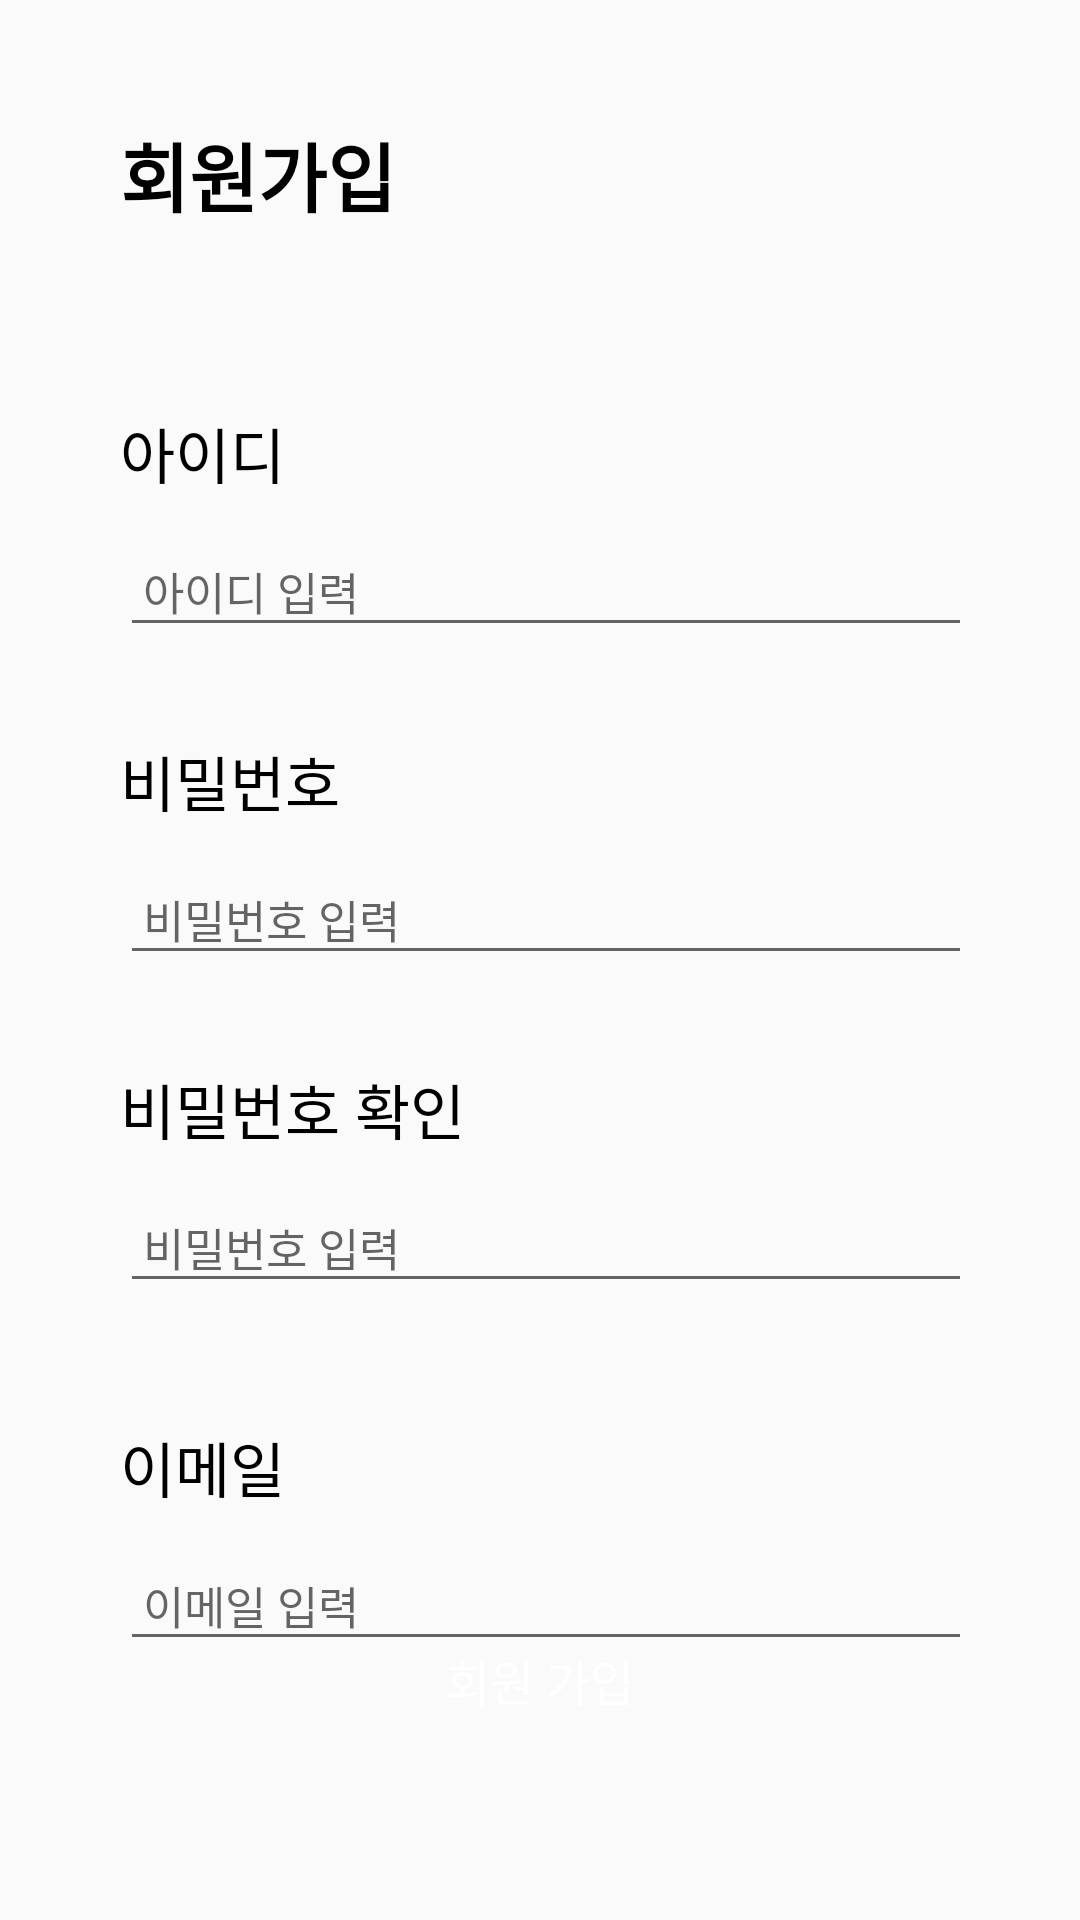

Layout XML and referenced resources for this Android screen:
<!-- AndroidManifest.xml: application theme Theme.RecruitmentOfProjectTeamMembers -->
<!-- res/layout/activity_signup.xml -->
<?xml version="1.0" encoding="utf-8"?>
<androidx.constraintlayout.widget.ConstraintLayout xmlns:android="http://schemas.android.com/apk/res/android"
    xmlns:app="http://schemas.android.com/apk/res-auto"
    xmlns:tools="http://schemas.android.com/tools"
    android:layout_width="match_parent"
    android:layout_height="match_parent"
    android:paddingHorizontal="40dp"
    tools:context=".SignupActivity">

    <TextView
        android:id="@+id/tvSignUp"
        android:layout_width="wrap_content"
        android:layout_height="wrap_content"
        android:text="회원가입"
        android:textSize="25dp"
        android:textStyle="bold"
        android:textColor="@color/black"
        app:layout_constraintTop_toTopOf="parent"
        app:layout_constraintLeft_toLeftOf="parent"
        android:layout_marginTop="40dp" />

    <TextView
        android:id="@+id/su_TvId"
        android:layout_width="wrap_content"
        android:layout_height="wrap_content"
        android:text="아이디"
        android:textSize="20dp"
        android:textColor="@color/black"
        android:layout_marginTop="60dp"
        app:layout_constraintTop_toBottomOf="@+id/tvSignUp"
        app:layout_constraintLeft_toLeftOf="parent"/>

    <EditText
        android:id="@+id/su_EdtId"
        android:layout_width="330dp"
        android:layout_height="40dp"
        android:hint=" 아이디 입력"
        android:textSize="15dp"
        app:layout_constraintTop_toBottomOf="@id/su_TvId"
        app:layout_constraintLeft_toLeftOf="parent"
        android:layout_marginTop="10dp" />

    <TextView
        android:id="@+id/su_TvPassword"
        android:layout_width="wrap_content"
        android:layout_height="wrap_content"
        android:text="비밀번호"
        android:textSize="20dp"
        android:textColor="@color/black"
        android:layout_marginTop="30dp"
        app:layout_constraintTop_toBottomOf="@+id/su_EdtId"
        app:layout_constraintLeft_toLeftOf="parent"/>

    <EditText
        android:id="@+id/su_EdtPassword"
        android:layout_width="330dp"
        android:layout_height="40dp"
        android:hint=" 비밀번호 입력"
        android:textSize="15dp"
        android:inputType="textPassword"
        app:layout_constraintTop_toBottomOf="@+id/su_TvPassword"
        app:layout_constraintLeft_toLeftOf="parent"
        android:layout_marginTop="10dp" />

    <TextView
        android:id="@+id/su_TvPasswordCheck"
        android:layout_width="wrap_content"
        android:layout_height="wrap_content"
        android:text="비밀번호 확인"
        android:textSize="20dp"
        android:textColor="@color/black"
        android:layout_marginTop="30dp"
        app:layout_constraintTop_toBottomOf="@+id/su_EdtPassword"
        app:layout_constraintLeft_toLeftOf="parent"/>

    <EditText
        android:id="@+id/su_EdtPasswordCheck"
        android:layout_width="330dp"
        android:layout_height="40dp"
        android:hint=" 비밀번호 입력"
        android:textSize="15dp"
        android:inputType="textPassword"
        app:layout_constraintTop_toBottomOf="@+id/su_TvPasswordCheck"
        app:layout_constraintLeft_toLeftOf="parent"
        android:layout_marginTop="10dp" />

    <TextView
        android:id="@+id/su_TvEmail"
        android:layout_width="wrap_content"
        android:layout_height="wrap_content"
        android:text="이메일"
        android:textSize="20dp"
        android:textColor="@color/black"
        android:layout_marginTop="40dp"
        app:layout_constraintTop_toBottomOf="@+id/su_EdtPasswordCheck"
        app:layout_constraintLeft_toLeftOf="parent"/>

    <EditText
        android:id="@+id/su_EdtEmail"
        android:layout_width="330dp"
        android:layout_height="40dp"
        android:hint=" 이메일 입력"
        android:textSize="15dp"
        app:layout_constraintTop_toBottomOf="@+id/su_TvEmail"
        app:layout_constraintLeft_toLeftOf="parent"
        android:layout_marginTop="10dp" />

    <androidx.appcompat.widget.AppCompatButton
        android:id="@+id/su_CheckSignup"
        android:layout_width="0dp"
        android:layout_height="40dp"
        android:text="회원 가입"
        style="@style/finpo_main_button"
        app:layout_constraintLeft_toLeftOf="parent"
        app:layout_constraintRight_toRightOf="parent"
        app:layout_constraintBottom_toBottomOf="parent"
        android:layout_marginHorizontal="20dp"
        android:layout_marginBottom="60dp"/>

</androidx.constraintlayout.widget.ConstraintLayout>
<!-- resources referenced by this layout -->
<resources>
  <color name="black">#FF000000</color>
  <style name="finpo_main_button" parent="Widget.AppCompat.Button.Borderless">
          <item name="android:background">@drawable/selector_main_button_bg</item>
          <item name="android:minWidth">0dp</item>
          <item name="android:minHeight">0dp</item>
          <item name="android:paddingStart">20dp</item>
          <item name="android:paddingEnd">20dp</item>
          <item name="android:textColor">@color/selector_main_button_text</item>
          <item name="android:textSize">16sp</item>
      </style>
  <style name="Theme.RecruitmentOfProjectTeamMembers" parent="Theme.AppCompat.Light">
          <item name="windowNoTitle">true</item>
          
          <item name="colorPrimary">@color/purple_500</item>
          <item name="colorPrimaryVariant">@color/purple_700</item>
          <item name="colorOnPrimary">@color/white</item>
          
          <item name="colorSecondary">@color/teal_200</item>
          <item name="colorSecondaryVariant">@color/teal_700</item>
          <item name="colorOnSecondary">@color/black</item>
          
          <item name="android:statusBarColor">?attr/colorPrimaryVariant</item>
          
      </style>
  <color name="purple_500">#FF6200EE</color>
  <color name="purple_700">#FF3700B3</color>
  <color name="white">#FFFFFFFF</color>
  <color name="teal_200">#FF03DAC5</color>
  <color name="teal_700">#FF018786</color>
</resources>
